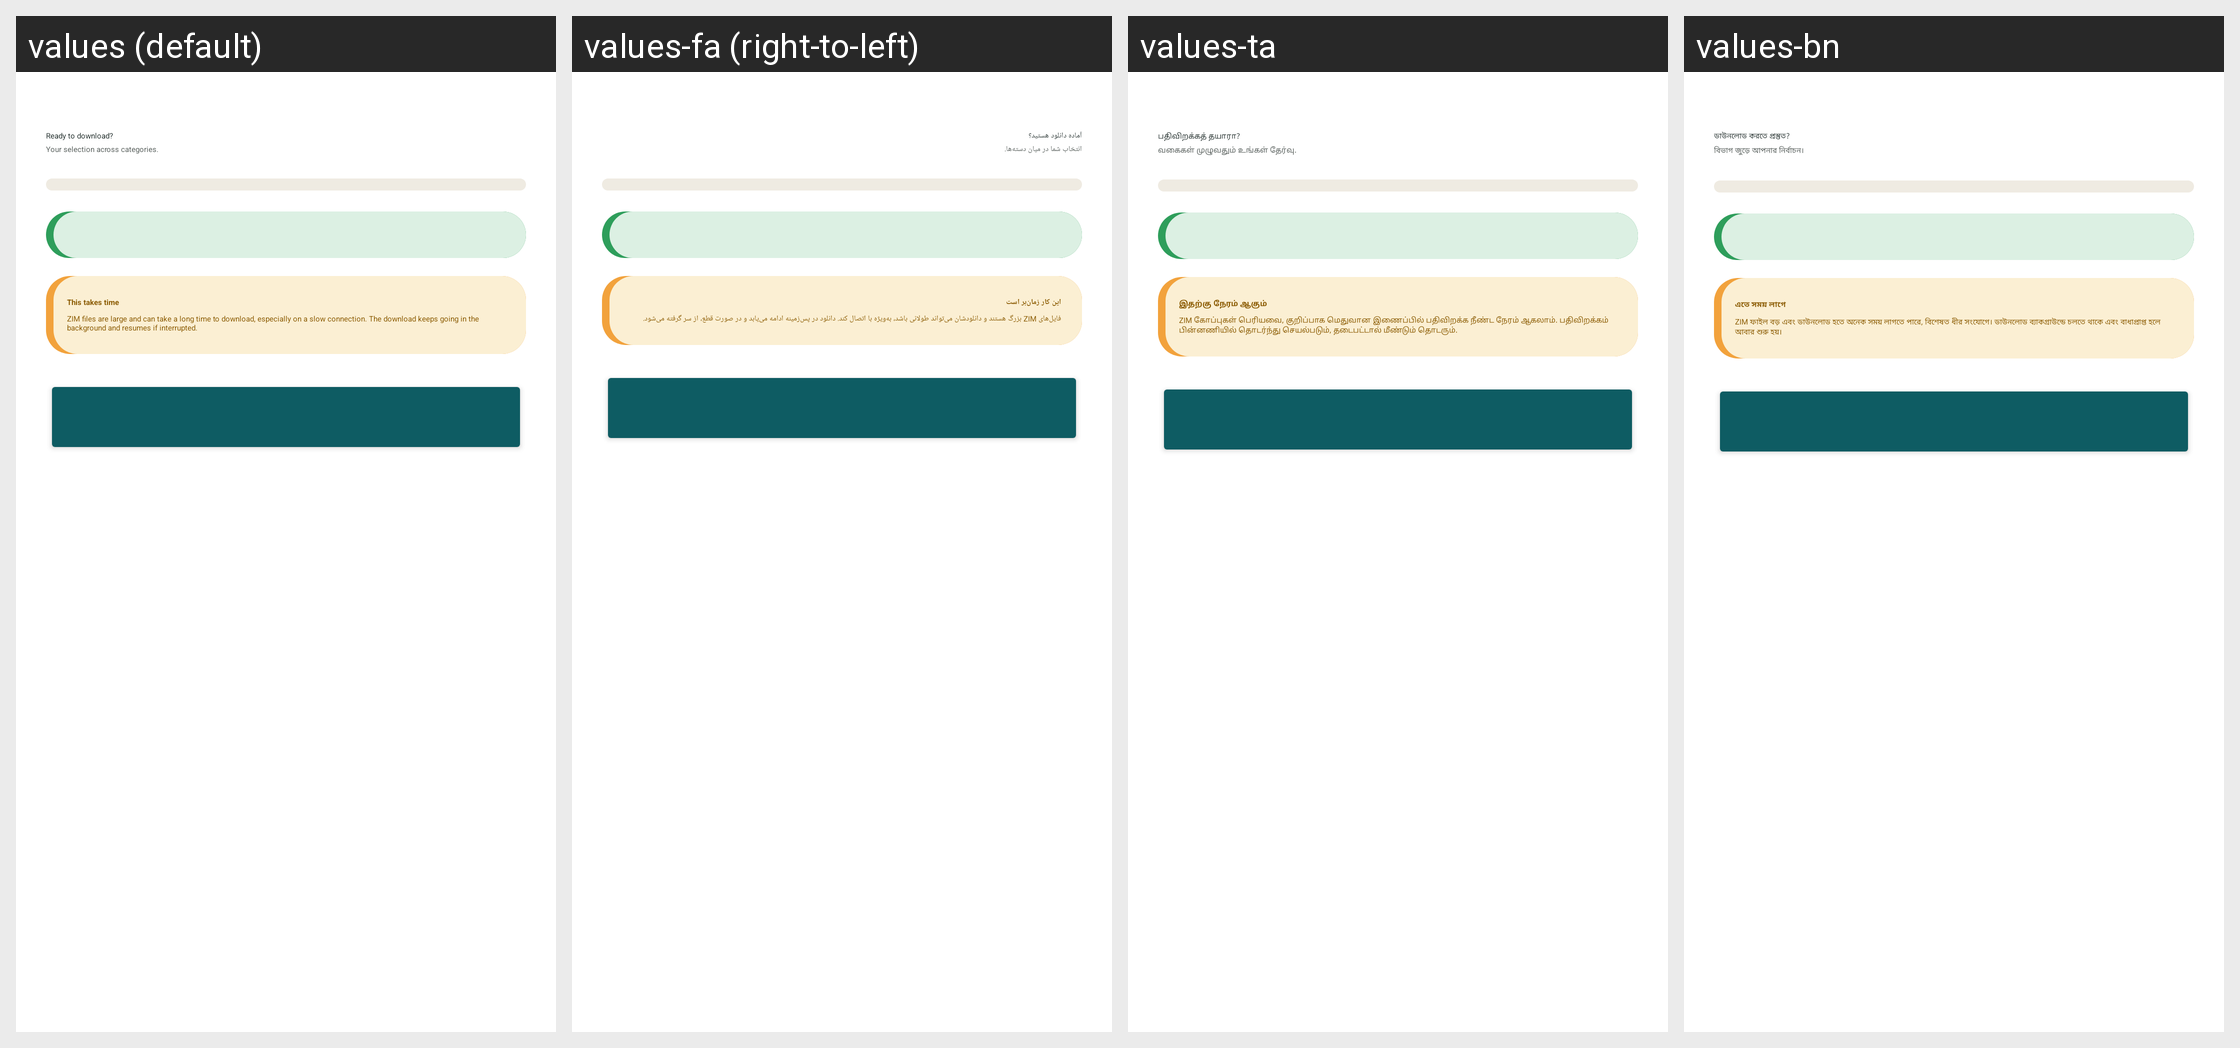

Here is an Android app screen in its default locale and in the app's own translations. Write out the translated-string differences for the strings that appear on this screen.
Android screen res/layout/fragment_k2go_zim_confirm.xml rendered under 4 locales, left to right: values (default), values-fa (right-to-left), values-ta, values-bn. Device: Nexus 5 (rendered at 1080×1920; each locale shown at half size, 540×960, under a caption strip naming it); theme Theme.IIABController.
Other locales in the repository, not shown: values-ar, values-az, values-bg, values-cs, values-de, values-el, values-es, values-fr, values-gu, values-hi, values-hu, values-in, values-it, values-ja, values-ko, values-lt, values-nl, values-no, values-pl, values-pt, values-ro, values-ru-rRU, values-sk, values-sr, values-sw, values-tr, values-uk, values-vi, values-yo, values-zh-rCN.
Strings drawn on this screen, with the default value and each locale's value (text and hints the layout hard-codes, and strings that could not be matched under every locale, appear in the picture but are not listed):

k2go_zim_confirm_title
  values: Ready to download?
  values-fa: آماده دانلود هستید؟
  values-ta: பதிவிறக்கத் தயாரா?
  values-bn: ডাউনলোড করতে প্রস্তুত?

k2go_zim_confirm_sub
  values: Your selection across categories.
  values-fa: انتخاب شما در میان دسته‌ها.
  values-ta: வகைகள் முழுவதும் உங்கள் தேர்வு.
  values-bn: বিভাগ জুড়ে আপনার নির্বাচন।

k2go_zim_takes_title
  values: This takes time
  values-fa: این کار زمان‌بر است
  values-ta: இதற்கு நேரம் ஆகும்
  values-bn: এতে সময় লাগে

k2go_zim_takes_body
  values: ZIM files are large and can take a long time to download, especially on a slow connection. The download keeps going in the background and resumes if interrupted.
  values-fa: فایل‌های ZIM بزرگ هستند و دانلودشان می‌تواند طولانی باشد، به‌ویژه با اتصال کند. دانلود در پس‌زمینه ادامه می‌یابد و در صورت قطع، از سر گرفته می‌شود.
  values-ta: ZIM கோப்புகள் பெரியவை, குறிப்பாக மெதுவான இணைப்பில் பதிவிறக்க நீண்ட நேரம் ஆகலாம். பதிவிறக்கம் பின்னணியில் தொடர்ந்து செயல்படும், தடைபட்டால் மீண்டும் தொடரும்.
  values-bn: ZIM ফাইল বড় এবং ডাউনলোড হতে অনেক সময় লাগতে পারে, বিশেষত ধীর সংযোগে। ডাউনলোড ব্যাকগ্রাউন্ডে চলতে থাকে এবং বাধাপ্রাপ্ত হলে আবার শুরু হয়।
